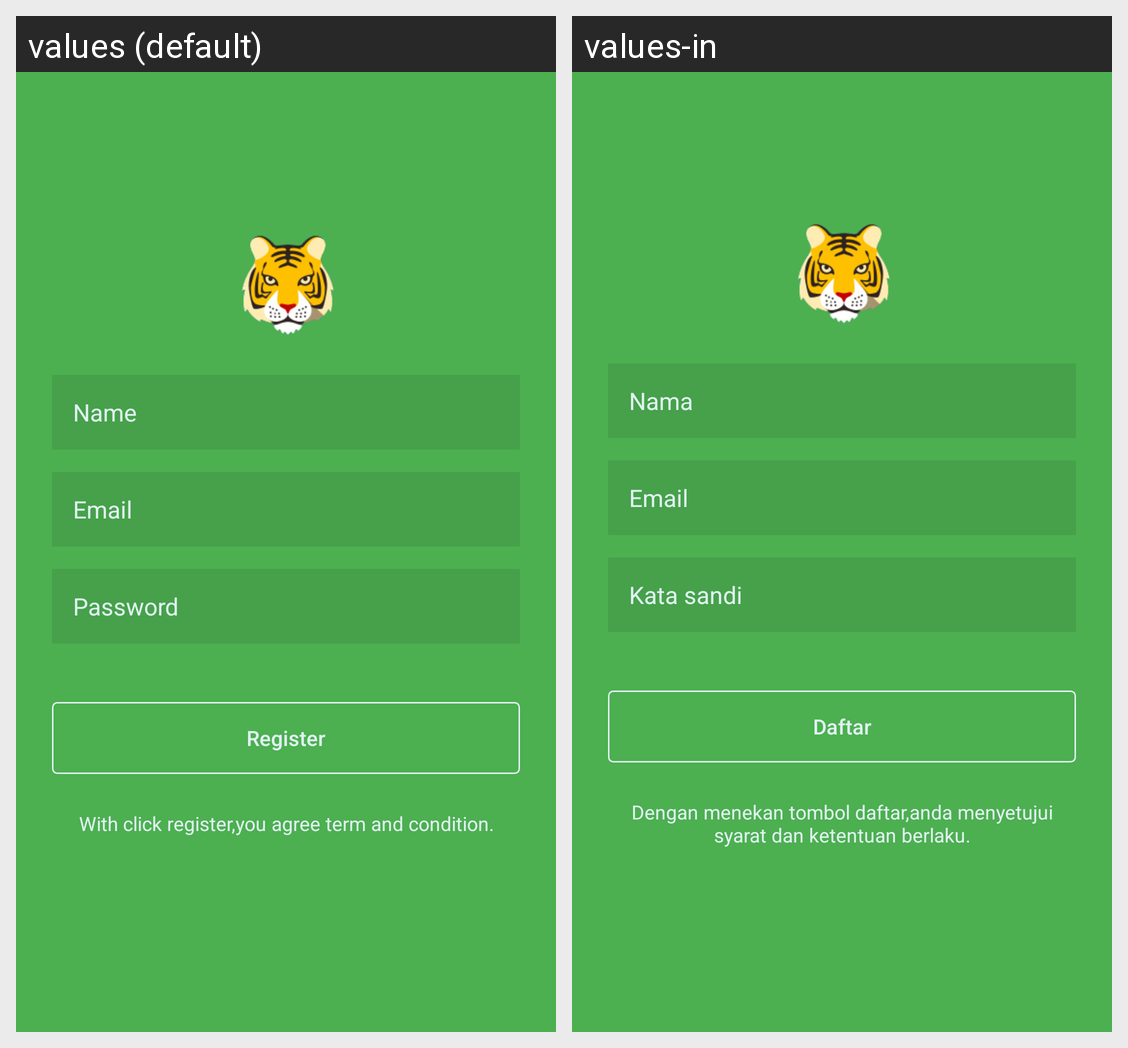

The same Android screen rendered under two of its app's locales, left to right. List the strings drawn on it with the default value and each locale's translation.
Android screen res/layout/fragment_register.xml rendered under 2 locales, left to right: values (default), values-in. Device: Nexus 5 (rendered at 1080×1920; each locale shown at half size, 540×960, under a caption strip naming it); theme AppTheme.
Strings drawn on this screen, with the default value and each locale's value (text and hints the layout hard-codes, and strings that could not be matched under every locale, appear in the picture but are not listed):

input_name
  values: Name
  values-in: Nama

input_email
  values: Email
  values-in: Email

input_password
  values: Password
  values-in: Kata sandi

btn_register
  values: Register
  values-in: Daftar

term_register
  values: With click register,you agree term and condition.
  values-in: Dengan menekan tombol daftar,anda menyetujui syarat dan ketentuan berlaku.
